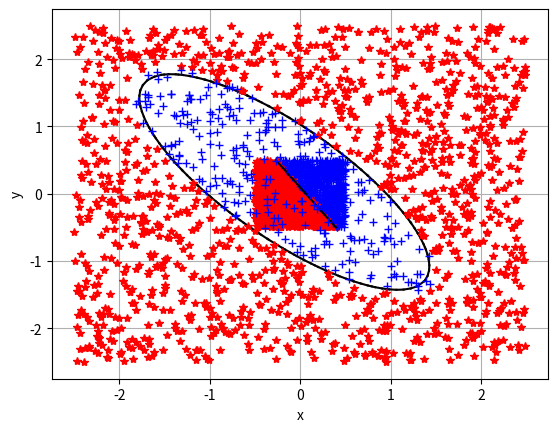

Recreate this plot in Python.
from typing import Tuple, Callable, Union, List
import matplotlib.pyplot as plt
import numpy as np
import random

"""
Пусть есть два события связаны соотношением:
P{y=1|X} = f(z) (1)
P{y=0|X} = 1 - f(z) (2)
z = b + (X,T)
f(z)  = 1 / (1 + exp{-z})
d/dz f(z)  = z' * exp{-z} / (1 + exp{-z})^2 = z' * (1 - 1/f(z))/f(z)^2 = 
           = z' * ((1 - f(z)) * f(z)) (3)

Тогда соотношения (1) и (2):
P{y=1|X} = f(b + (X,T)) (4)
P{y=0|X} = 1 - f(b + (X,T)) (5)
Вероятность y при условии Х
P{y|X} = f(b + (X,T))^y*(1 - f(b + (X,T)))^(y-1) (6)
Условие максимального правдоподобия:
{b,T} = argmax(П P{y_i|X_i}) = argmax(Σ ln(P{y_i|X_i}))
argmax(Σ ln(P{y_i|X_i})) = Σ y_i * ln(f(b + (X,T))) + (1-y_i) * (ln(1 - f(b + (X,T))))
требуеся найти производные для:
d/db argmax(Σ ln(P{y_i|X_i}))
d/t_j argmax(Σ ln(P{y_i|X_i})), где t_j элемент вектора T
Для этого распишем необходимые нам формулы:
d/dx ln(f(x)) = af'(x)/f(x)

d/db   ln(f(b + (X,T))) =       f'(b + (X,T))/f(b + (X,T)) =        1 - f(b + (X,T) 
d/dx_j ln(f(b + (X,T))) = d/dx_j f(b + (X,T))/f(b + (X,T)) = x_j * (1 - f(b + (X,T))
"""

_debug_mode = True
_accuracy = 1e-6
Vector2Int = Tuple[int, int]
Vector2 = Tuple[float, float]
Section = Tuple[Vector2, Vector2]
EmptyArray = np.ndarray([])


def march_squares_2d(field: Callable[[float, float], float],
                     min_bound: Vector2 = (-5.0, -5.0),
                     max_bound: Vector2 = (5.0, 5.0),
                     march_resolution: Vector2Int = (128, 128),
                     threshold: float = 0.5) -> List[Section]:
    """
    Эта функция рисует неявнозаданную функцию вида f(x,y) = 0. Есть аналог в matplotlib
    :param field:
    :param min_bound:
    :param max_bound:
    :param march_resolution:
    :param threshold:
    :return:
    """

    def lin_interp(_a: float, _b: float, t) -> float:
        return _a + (_b - _a) * t

    rows, cols = max(march_resolution[1], 3), max(march_resolution[0], 3)
    cols_ = cols - 1
    rows_ = cols - 1
    dx = (max_bound[0] - min_bound[0]) / cols_
    dy = (max_bound[1] - min_bound[1]) / rows_
    row: float
    col: float
    state: int
    p1: float
    p2: float
    p3: float
    p4: float
    t_val: float
    d_t: float
    shape: List[Section] = []
    for i in range(cols_ * rows_):
        state = 0
        row = (i // cols_) * dy + min_bound[1]
        col = (i % cols_) * dx + min_bound[0]

        a_val = field(col, row)
        b_val = field(col + dx, row)
        c_val = field(col + dx, row + dy)
        d_val = field(col, row + dy)

        state += 8 if a_val >= threshold else 0
        state += 4 if b_val >= threshold else 0
        state += 2 if c_val >= threshold else 0
        state += 1 if d_val >= threshold else 0

        if state == 0 or state == 15:
            continue
        # без интерполяции
        # a = (col + dx * 0.5, row           )
        # b = (col + dx,       row + dy * 0.5)
        # c = (col + dx * 0.5, row + dy      )
        # d = (col,            row + dy * 0.5)

        d_t = b_val - a_val
        if np.abs(d_t) < _accuracy:
            a = (lin_interp(col, col + dx, np.sign(threshold - a_val)), row)
        else:
            t_val = (threshold - a_val) / d_t
            a = (lin_interp(col, col + dx, t_val), row)

        d_t = c_val - b_val
        if np.abs(d_t) < _accuracy:
            b = (col + dx, lin_interp(row, row + dy, np.sign(threshold - b_val)))
        else:
            t_val = (threshold - b_val) / d_t
            b = (col + dx, lin_interp(row, row + dy, t_val))

        d_t = c_val - d_val
        if np.abs(d_t) < _accuracy:
            c = (lin_interp(col, col + dx, np.sign(threshold - d_val)), row + dy)
        else:
            t_val = (threshold - d_val) / d_t
            c = (lin_interp(col, col + dx, t_val), row + dy)

        d_t = d_val - a_val
        if np.abs(d_t) < _accuracy:
            d = (col, lin_interp(row, row + dy, np.sign(threshold - a_val)))
        else:
            t_val = (threshold - a_val) / d_t
            d = (col, lin_interp(row, row + dy, t_val))

        while True:
            if state == 1:
                shape.append((c, d))
                break
            if state == 2:
                shape.append((b, c))
                break
            if state == 3:
                shape.append((b, d))
                break
            if state == 4:
                shape.append((a, b))
                break
            if state == 5:
                shape.append((a, d))
                shape.append((b, c))
                break
            if state == 6:
                shape.append((a, c))
                break
            if state == 7:
                shape.append((a, d))
                break
            if state == 8:
                shape.append((a, d))
                break
            if state == 9:
                shape.append((a, c))
                break
            if state == 10:
                shape.append((a, b))
                shape.append((c, d))
                break
            if state == 11:
                shape.append((a, b))
                break
            if state == 12:
                shape.append((b, d))
                break
            if state == 13:
                shape.append((b, c))
                break
            if state == 14:
                shape.append((c, d))
                break
            break
    return shape


def rand_in_range(rand_range: Union[float, Tuple[float, float]] = 1.0) -> float:
    if isinstance(rand_range, float):
        return random.uniform(-0.5 * rand_range, 0.5 * rand_range)
    if isinstance(rand_range, tuple):
        return random.uniform(rand_range[0], rand_range[1])
    return random.uniform(-0.5, 0.5)


def ellipsoid(x: float, y: float, params: Tuple[float, float, float, float, float]) -> float:
    """
    уравнение эллипсойда
    :param x: координата по х
    :param y: координата по н
    :param params: расстояние от точки (x,y) до эллипсойда f(x, y), f(x, y) = 0 <- точка принадлежит эллипсойду
    :return:
    """
    return x * params[0] + y * params[1] + x * y * params[2] + x * x * params[3] + y * y * params[4] - 1


def log_reg_ellipsoid_test_data(params: Tuple[float, float, float, float, float],
                                arg_range: float = 5.0, rand_range: float = 1.0,
                                n_points: int = 3000) -> Tuple[np.ndarray, np.ndarray]:
    """
    Генератор тестовых данных для логистической регрессии. что бы понять что тут просходит, просто  _debug_mode = True
    :param params:
    :param arg_range:
    :param rand_range:
    :param n_points:
    :return:
    """
    if _debug_mode:
        print(f"logistic regression f(x,y) = {params[0]:1.3}x + {params[1]:1.3}y + {params[2]:1.3}xy +"
              f" {params[3]:1.3}x^2 + {params[4]:1.3}y^2 - 1,\n"
              f" arg_range =  [{-arg_range * 0.5:1.3}, {arg_range * 0.5:1.3}],\n"
              f" rand_range = [{-rand_range * 0.5:1.3}, {rand_range * 0.5:1.3}]")
    features = np.zeros((n_points, 5), dtype=float)
    features[:, 0] = np.array([rand_in_range(arg_range) for _ in range(n_points)])
    features[:, 1] = np.array([rand_in_range(arg_range) for _ in range(n_points)])
    features[:, 2] = features[:, 0] * features[:, 1]
    features[:, 3] = features[:, 0] * features[:, 0]
    features[:, 4] = features[:, 1] * features[:, 1]
    groups = np.array(
        [np.sign(ellipsoid(features[i, 0], features[i, 1], params)) * 0.5 + 0.5 for i in range(n_points)])
    return features, groups


def log_reg_test_data(k: float = -1.5, b: float = 0.1, arg_range: float = 1.0,
                      rand_range: float = 0.0, n_points: int = 3000) -> Tuple[np.ndarray, np.ndarray]:
    """
    Генератор тестовых данных для логистической регрессии. что бы понять что тут просходит, просто  _debug_mode = True
    :param k:
    :param b:
    :param arg_range:
    :param rand_range:
    :param n_points:
    :return:
    """
    if _debug_mode:
        print(f"logistic regression test data b = {b:1.3}, k = {k:1.3},\n"
              f" arg_range = [{-arg_range * 0.5:1.3}, {arg_range * 0.5:1.3}],\n"
              f" rand_range = [{-rand_range * 0.5:1.3}, {rand_range * 0.5:1.3}]")
    features = np.zeros((n_points, 2), dtype=float)
    features[:, 0] = np.array([rand_in_range(arg_range) for _ in range(n_points)])
    features[:, 1] = np.array([rand_in_range(arg_range) for _ in range(n_points)])
    groups = np.array(
        [1 if features[i, 0] * k + b > features[i, 1] + rand_in_range(rand_range) else 0.0 for i in range(n_points)])
    return features, groups


def sigmoid(x: np.ndarray) -> np.ndarray:
    """
    :param x:
    :return:
    """
    return 1.0 / (1.0 + np.exp(-x))


def loss(groups_probs, groups):
    """
    Функция потерь
    :param groups_probs:
    :param groups:
    :return:
    """
    return (-groups * np.log(groups_probs) - (1.0 - groups) * np.log(1.0 - groups_probs)).mean()


def draw_logistic_data(features: np.ndarray, groups: np.ndarray, theta: np.ndarray = None) -> None:
    """
    Рисует результат вычисления логистической регрессии
    :param features:
    :param groups:
    :param theta:
    :return:
    """
    [plt.plot(features[i, 0], features[i, 1], '+b') if groups[i] == 0
     else plt.plot(features[i, 0], features[i, 1], '*r') for i in range(features.shape[0] // 2)]

    if theta is None:
        plt.show()
        return

    b = theta[0] / np.abs(theta[2])
    k = theta[1] / np.abs(theta[2])

    x_0, x_1 = features[:, 0].min(), features[:, 0].max()
    y_0, y_1 = features[:, 1].min(), features[:, 1].max()

    y_1 = (y_1 - b) / k
    y_0 = (y_0 - b) / k

    if y_0 < y_1:
        x_1 = min(x_1, y_1)
        x_0 = max(x_0, y_0)
    else:
        x_1 = min(x_1, y_0)
        x_0 = max(x_0, y_1)

    x = [x_0, x_1]
    y = [b + x_0 * k, b + x_1 * k]
    plt.plot(x, y, 'k')
    plt.show()


class LogisticRegression:
    def __init__(self, learning_rate: float = 1.0,
                 max_iters: int = 1000, accuracy: float = 1e-2):
        # максимальное количество шагов градиентным спуском
        self._max_train_iters: int = 0
        # длина шага вдоль направления градиента
        self._learning_rate: float = 0
        # точность к которой мы стремимся
        self._learning_accuracy: float = 0
        # колическто признаков одной группы
        self._group_features_count = 0
        # параметры тетта (подробное описание в pdf файле)
        self._thetas: Union[np.ndarray, None] = None
        # текущее знаение функции потерь
        self._losses: float = 0.0

        self.max_train_iters = max_iters
        self.learning_rate = learning_rate
        self.learning_accuracy = accuracy

    def __str__(self):
        """
        JSON совместимая строка, состоящая из:
        group_features_count - целое число;,
        max_train_iters - целое число;
        learning_rate - число с плавающей точкой;
        learning_accuracy - число с плавающей точкой;
        thetas - массив значений с плавающей точкой;
        losses - число с плавающей точкой.
        :return:
        """
        return f"{{\n" \
               f"\t\"group_features_count\": {self.group_features_count},\n" \
               f"\t\"max_train_iters\":      {self.max_train_iters},\n" \
               f"\t\"learning_rate\":        {self.learning_rate},\n" \
               f"\t\"learning_accuracy\":    {self.learning_accuracy},\n" \
               f"\t\"thetas\":               {self._thetas},\n"\
               f"\t\"losses\":               {self.losses}\n" \
               f"}}"

    @property
    def group_features_count(self) -> int:
        return self._group_features_count

    @property
    def max_train_iters(self) -> int:
        return self._max_train_iters

    @max_train_iters.setter
    def max_train_iters(self, value: int) -> None:
        # проверка типа
        # проверка диапаона от до, но не меньше, например, 100
        if value < 100:
            raise ValueError("Maximum iterations should be at least 100")
        self._max_train_iters = value

    @property
    def learning_rate(self) -> float:
        return self._learning_rate

    @learning_rate.setter
    def learning_rate(self, value: float) -> None:
        # проверка типа
        # проверка диапаона от до, но не меньше, например, 0.01 и не больше 1.0
        if not 0.01 <= value <= 1.0:
            raise ValueError("Learning rate must be between 0.01 and 1.0")
        self._learning_rate = value

    @property
    def learning_accuracy(self) -> float:
        return self._learning_accuracy

    @learning_accuracy.setter
    def learning_accuracy(self, value: float) -> None:
        # проверка типа
        # проверка диапаона от до, но не меньше, например, 0.01 и не больше 1.0
        if not 0.01 <= value <= 1.0:
            raise ValueError("Learning accuracy must be between 0.01 and 1.0")
        self._learning_accuracy = value

    @property
    def thetas(self) -> np.ndarray:
        return self._thetas if self._thetas is not None else np.array([])

    @property
    def losses(self) -> float:
        return self._losses

    def predict(self, features: np.ndarray) -> np.ndarray:
        # проверка размерности - количество признаков группы == количество элементов в столбце
        if features.ndim != 2:
            raise ValueError("Features must be a 2D array.")

        # Добавление столбца единиц к входным данным для учета смещения (bias)
        """
        К входным данным (features) добавляется столбец единиц.
        Это делается для учета смещения (bias term) в модели.
        То есть, создается расширенная матрица признаков features_with_bias.
        """

        if features.shape[1] != self.thetas.size - 1:
            raise ValueError("The number of features does not match the size of thetas.")
        """
        Выполняется матричное умножение расширенных признаков на
        вектор параметров thetas и применяется функция 
        сигмоида для получения предсказаний.
        """
        z = np.dot(features, self._thetas[1::]) + self.thetas[1]
        return np.array(sigmoid(z))

    def train(self, features: np.ndarray, groups: np.ndarray) -> None:
        """
        :param features: - признаки групп, записанные в виде столбцов
        :param groups: - вектор столбец принадлежности групп (0-первая группа, 1-вторая)
        :return:
        """
        if features.shape[0] != groups.shape[0] or features.ndim != 2:
            raise ValueError("Features must be a 2D array with the same number of rows as the length of groups.")

        # Инициализация thetas (если ещё не инициализированы)
        """
        Если параметры thetas еще не инициализированы,
        они инициализируются случайными значениями.
        Размер thetas на единицу больше числа признаков, чтобы учесть смещение.
        """
        if self._thetas is None:
            self._group_features_count = features.shape[1]
            self._thetas = np.array([rand_in_range(1000) for _ in range(self._group_features_count + 1)])

        # Добавление столбца единиц к входным данным
        """
        Как и в методе predict, к features добавляется столбец единиц для учета смещения.
        """
        x = np.hstack((np.ones((features.shape[0], 1), dtype=float), features))
        """
        Используется алгоритм градиентного спуска для обновления параметров thetas.
        На каждой итерации вычисляется градиент функции потерь и производится обновление thetas.
        """
        for iteration in range(self.max_train_iters):
            thetas_prev = self._thetas.copy()
            self._thetas -= self.learning_rate * (x.T @ (sigmoid(x @ thetas_prev) - groups))

            # Проверка сходимости
            if np.linalg.norm(thetas_prev - self._thetas) <= self.learning_accuracy:
                if _debug_mode:
                    print(
                        f"Training stopped after satisfying accuracy constraints. Eps: {self.learning_accuracy}, Iters: {iteration}")
                break
        else:
            if _debug_mode:
                print(f"Training stopped after exceeding available iterations count: {self.max_train_iters}")
        """
        После завершения обучения вычисляется значение функции потерь на обучающем наборе данных.
        """
        self._losses = loss(self.predict(features), groups)


def lin_reg_test():
    features, group = log_reg_test_data()
    lg = LogisticRegression()
    lg.train(features, group)
    draw_logistic_data(features, group, lg.thetas)


def non_lin_reg_test():
    features, group = log_reg_ellipsoid_test_data((0.08, -0.08, 1.6, 1.0, 1.0))
    lg = LogisticRegression()
    lg.train(features, group)
    print(lg)

    thetas = lg.thetas

    def _ellipsoid(x: float, y: float) -> float:
        return thetas[0] + x * thetas[1] + y * thetas[2] + x * y * thetas[3] + x * x * thetas[4] + y * y * thetas[5]

    sections = march_squares_2d(_ellipsoid)

    for arc in sections:
        p_0, p_1 = arc
        plt.plot([p_0[0], p_1[0]], [p_0[1], p_1[1]], 'k')

    plt.xlabel("x")
    plt.ylabel("y")
    plt.grid(True)
    print(lg.thetas / np.abs(lg.thetas[0]))
    draw_logistic_data(features, group)


if __name__ == "__main__":
    lin_reg_test()
    non_lin_reg_test()
